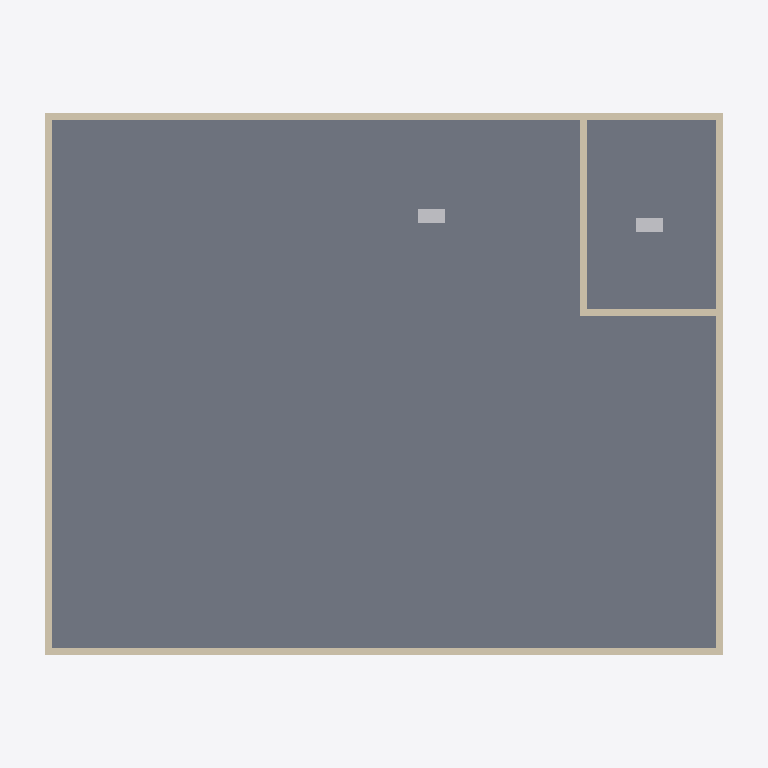
Plan cut of the same IFC building model at storey 'ROOF SLAB' (level 5.00 m, cut at 6.40 m), seen from above with north up, elements coloured by IFC class: 6 walls (beige), 2 other elements (light grey), 1 slab (grey). Cut surfaces are drawn darker.
Extent 10.5 m × 8.5 m × 6.2 m (x, y, z). Storeys (3): My Storey at 0.00 m; PIPES at 0.00 m; ROOF SLAB at 5.00 m. Elements (62): 9 IfcColumn, 9 IfcPipeSegment, 8 IfcWall, 7 IfcAirTerminalBox, 7 IfcDuctSegment, 4 IfcBeam, 4 IfcDuctFitting, 4 IfcPipeFitting, 4 IfcSlab, 3 IfcDoor, 3 IfcWindow.

HEADER;
FILE_DESCRIPTION(('ViewDefinition[DesignTransferView]'),'2;1');
FILE_NAME('mini-capstone.ifc','2026-11-09T01:52:34+08:00',(''),(''),'IfcOpenShell 0.8.5-post1','Bonsai 0.8.5-post1','Nobody');
FILE_SCHEMA(('IFC4'));
ENDSEC;
DATA;
#1=IFCPROJECT('0$qEdrvd18oOkvmDs0OBNf',$,'My Project',$,$,$,$,(#10,#22),#5);
#27=IFCSITE('02ssR7bUT339DkcUl$Qn$D',$,'My Site',$,$,#50,$,$,$,$,$,$,$,$);
#33=IFCBUILDING('1J4KjWyN92u8MJwNsdOPSZ',$,'My Building',$,$,#56,$,$,$,$,$,$);
#2619=IFCBUILDING('2IVT1gGorBHP_6dGvQWBLg',$,'HVAC',$,$,#2645,$,$,$,$,$,$);
#39=IFCBUILDINGSTOREY('1WJBVgu2j8whfM5kqUoZTC',$,'My Storey',$,$,#62,$,$,$,$);
#5159=IFCBUILDINGSTOREY('28epYoTpf9dhXcc$2LSq9v',$,'PIPES',$,$,#5170,$,$,$,$);
#6281=IFCBUILDINGSTOREY('0ofN_oMFb8MBWc9SpCsVCs',$,'ROOF SLAB',$,$,#6296,$,$,$,$);
#6297=IFCSLAB('3L3gPQXJH6aPqLrELZzEA4',$,'Slab',$,$,#6354,#6312,$,$);
#457=IFCWALL('2vE7U6IBHEHfFScVy$4GHT',$,'Wall',$,$,#719,#464,$,$);
#508=IFCWALL('3INUzcYqT2vRAV4Rrvz75I',$,'Wall',$,$,#655,#514,$,$);
#483=IFCWALL('1ZzI0$vW94IPF5EgtvnpXK',$,'Wall',$,$,#494,#489,$,$);
#533=IFCWALL('38z4L9RZzFihScbySwtGIQ',$,'Wall',$,$,#687,#539,$,$);
#738=IFCWALL('0zOIsCg15AixX60j3282YZ',$,'Wall',$,$,#749,#744,$,$);
#776=IFCWALL('0h2_IHeuL4eP6uNXSyePT0',$,'Wall',$,$,#787,#782,$,$);
#5119=IFCDUCTSEGMENT('3AXq8OPv1Dxh0EK0tv5jtS',$,'DuctSegment',$,$,#5158,#5130,$,$);
#3373=IFCDUCTSEGMENT('2qX_86roTAoOGAXRPxXd6o',$,'DuctSegment',$,$,#3469,#3384,$,$);
ENDSEC;
